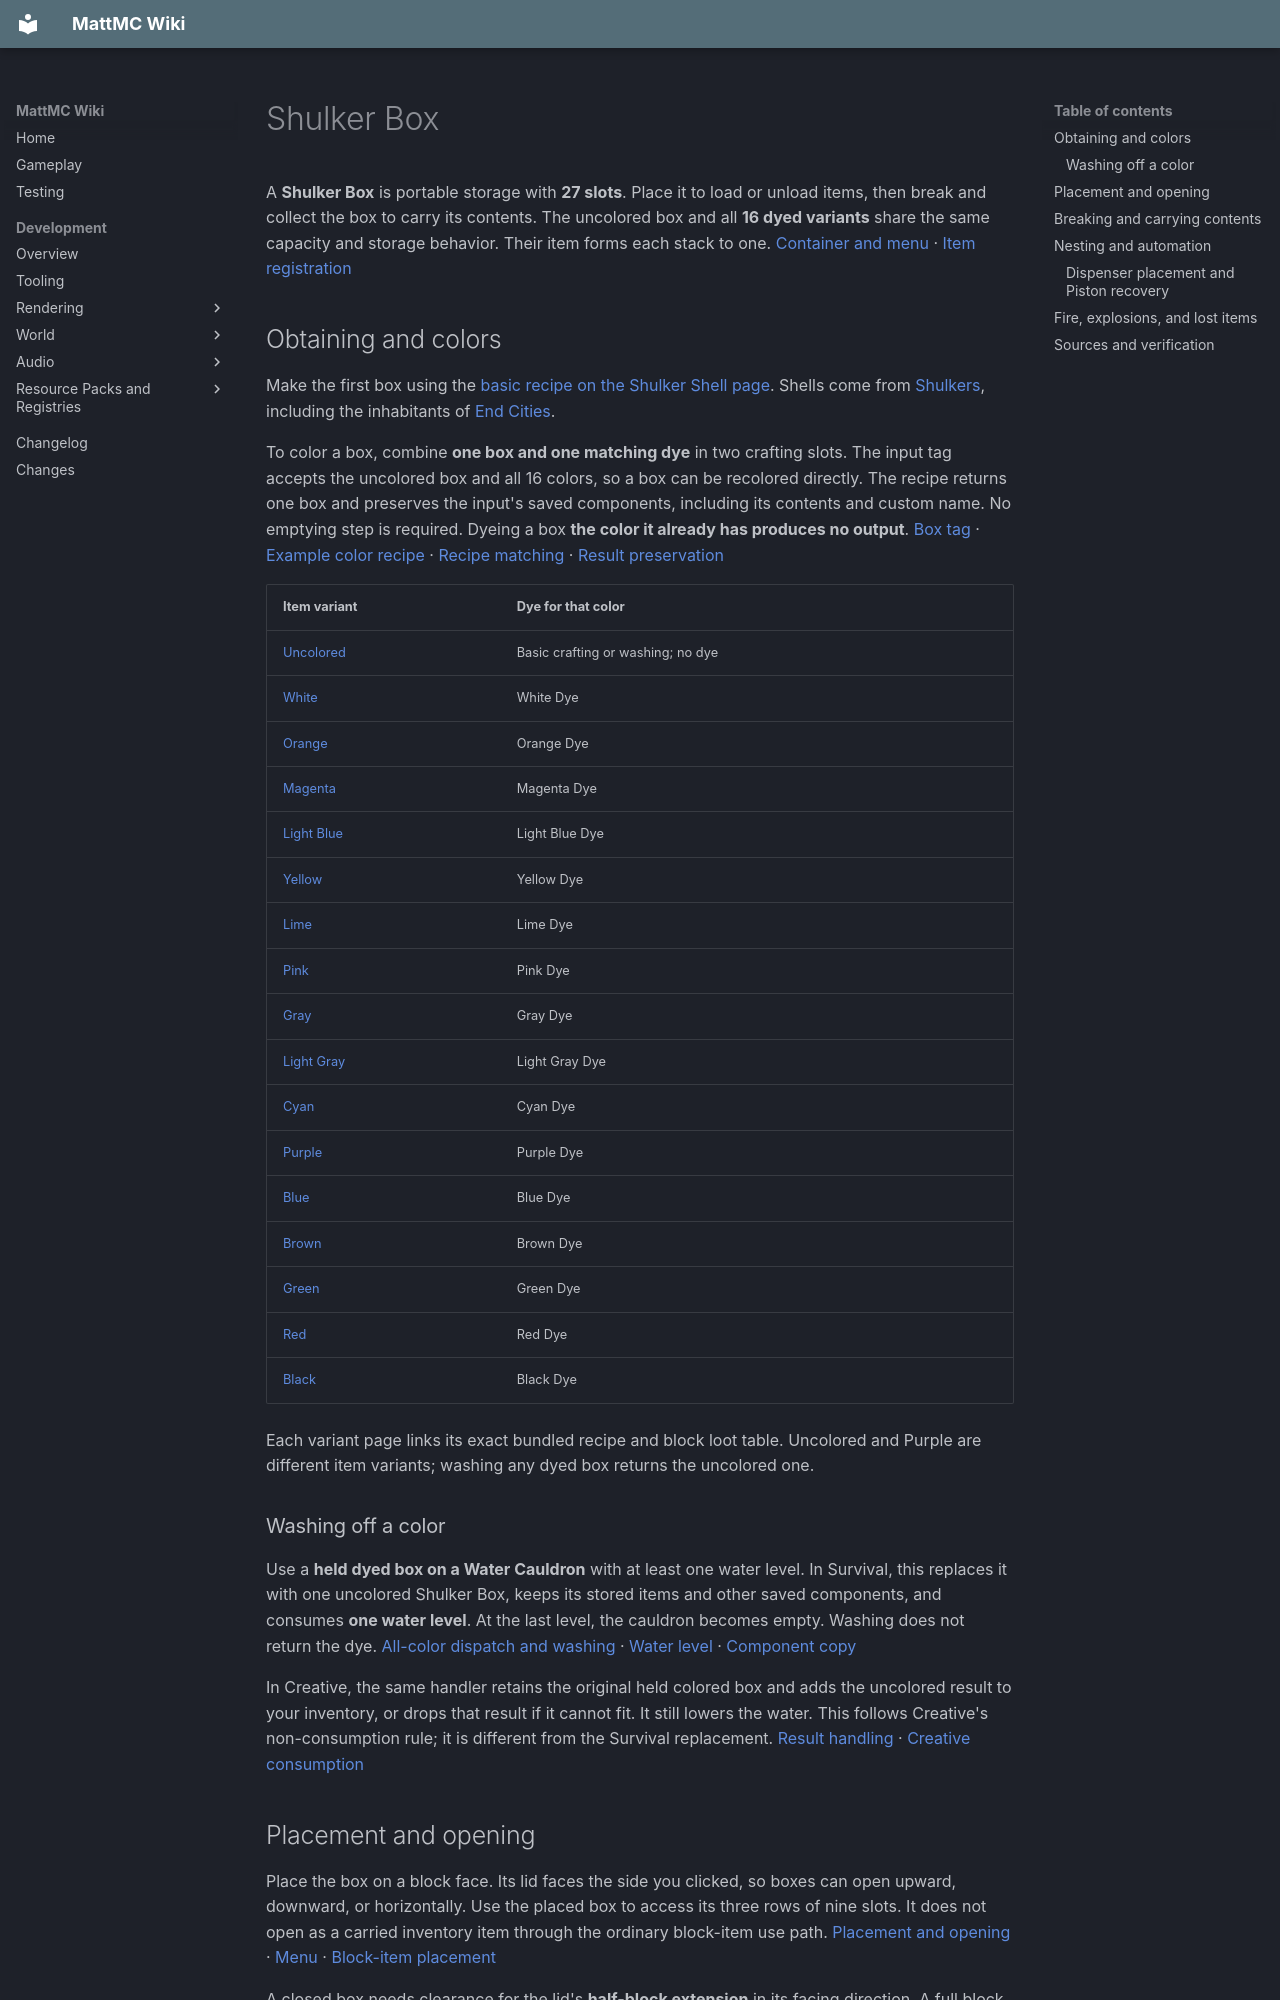

repository: HungLo2020/MattMC · page: gameplay/blocks/ShulkerBox/index.html · generator: mkdocs

# Shulker Box

A **Shulker Box** is portable storage with **27 slots**. Place it to load or unload items, then break and collect the box to carry its contents. The uncolored box and all **16 dyed variants** share the same capacity and storage behavior. Their item forms each stack to one. [Container and menu][container] · [Item registration][items]

## Obtaining and colors

Make the first box using the [basic recipe on the Shulker Shell page](../items/ShulkerShell.md#crafting-a-shulker-box). Shells come from [Shulkers](../mobs/Shulker.md), including the inhabitants of [End Cities](../structures/EndCity.md).

To color a box, combine **one box and one matching dye** in two crafting slots. The input tag accepts the uncolored box and all 16 colors, so a box can be recolored directly. The recipe returns one box and preserves the input's saved components, including its contents and custom name. No emptying step is required. Dyeing a box **the color it already has produces no output**. [Box tag][item-tag] · [Example color recipe][red-recipe] · [Recipe matching][transmute] · [Result preservation][transmute-result]

| Item variant | Dye for that color |
| --- | --- |
| [Uncolored](../items/ShulkerBox.md) | Basic crafting or washing; no dye |
| [White](../items/WhiteShulkerBox.md) | White Dye |
| [Orange](../items/OrangeShulkerBox.md) | Orange Dye |
| [Magenta](../items/MagentaShulkerBox.md) | Magenta Dye |
| [Light Blue](../items/LightBlueShulkerBox.md) | Light Blue Dye |
| [Yellow](../items/YellowShulkerBox.md) | Yellow Dye |
| [Lime](../items/LimeShulkerBox.md) | Lime Dye |
| [Pink](../items/PinkShulkerBox.md) | Pink Dye |
| [Gray](../items/GrayShulkerBox.md) | Gray Dye |
| [Light Gray](../items/LightGrayShulkerBox.md) | Light Gray Dye |
| [Cyan](../items/CyanShulkerBox.md) | Cyan Dye |
| [Purple](../items/PurpleShulkerBox.md) | Purple Dye |
| [Blue](../items/BlueShulkerBox.md) | Blue Dye |
| [Brown](../items/BrownShulkerBox.md) | Brown Dye |
| [Green](../items/GreenShulkerBox.md) | Green Dye |
| [Red](../items/RedShulkerBox.md) | Red Dye |
| [Black](../items/BlackShulkerBox.md) | Black Dye |

Each variant page links its exact bundled recipe and block loot table. Uncolored and Purple are different item variants; washing any dyed box returns the uncolored one.

### Washing off a color

Use a **held dyed box on a Water Cauldron** with at least one water level. In Survival, this replaces it with one uncolored Shulker Box, keeps its stored items and other saved components, and consumes **one water level**. At the last level, the cauldron becomes empty. Washing does not return the dye. [All-color dispatch and washing][cauldron] · [Water level][water-level] · [Component copy][stack-copy]

In Creative, the same handler retains the original held colored box and adds the uncolored result to your inventory, or drops that result if it cannot fit. It still lowers the water. This follows Creative's non-consumption rule; it is different from the Survival replacement. [Result handling][item-utils] · [Creative consumption][consume]

## Placement and opening

Place the box on a block face. Its lid faces the side you clicked, so boxes can open upward, downward, or horizontally. Use the placed box to access its three rows of nine slots. It does not open as a carried inventory item through the ordinary block-item use path. [Placement and opening][block] · [Menu][menu] · [Block-item placement][block-item]

A closed box needs clearance for the lid's **half-block extension** in its facing direction. A full block immediately in that space prevents opening. Clear the lid's path rather than only checking the block above a sideways-facing box. The opening animation can push nearby entities, so avoid placing it against your only safe footing on a ledge. [Clearance and facing][block] · [Lid animation and pushing][container]

## Breaking and carrying contents

For ordinary Survival collection with block drops enabled, a Shulker Box needs **neither Silk Touch nor a minimum tool tier**. A pickaxe is the appropriate faster mining tool, but the block has no correct-tool requirement. Its loot returns a box of the same color with its stored contents. [Block properties][properties] · [Pickaxe membership][pickaxe] · [Tool gate][player] · [Uncolored loot][loot]

The normal loot copies the box's contents, custom name, lock, and any pending container-loot data. Placing the resulting item restores those supported components to the new block entity. This is not a promise that every command-added component survives normal breaking: the loot explicitly selects those four fields. [Loot copying][copy-components] · [Stored contents and name][base-container] · [Loot state][random-container] · [Placement restoration][block-item]

**Creative breaking has a separate rule:** a nonempty placed box drops a packed box; an empty one has no ordinary block-item drop. This special nonempty drop is created before the usual Creative suppression of block drops. [Box destruction callback][block] · [Destruction caller][destroy] · [Creative flag][player]

Collect the dropped item before leaving. Keeping contents through a block break does not protect the item from later damage or disappearance.

## Nesting and automation

You cannot put a Shulker Box **inside another Shulker Box** through the normal menu, even when the inner box is empty or another color. The menu checks the item's container eligibility, and all Shulker Box block items reject it. Hopper insertion separately rejects Shulker Box block items too. [Menu slot][slot] · [Item restriction][block-item] · [Sided insertion][container]

[Hoppers](Hopper.md) can insert ordinary allowed items into a placed box and extract its contents. Every face exposes all 27 slots; the box's lid direction does not assign special input or output slots. A hopper below pulls from the box above it, and a hopper pointing into the box pushes into it. Lid clearance is an opening-menu check, not a hopper-transfer requirement. Hopper power, cooldown, available space, and stack compatibility still matter. [Container faces][container] · [Transfer callers][hopper]

A Dispenser can place an available box item using the ordinary placement/component-restoration path. All 17 box variants have that behavior registered. This does not by itself describe or validate a complete loading machine. [Dispenser registration][dispense-registration] · [Placement behavior][dispense]
